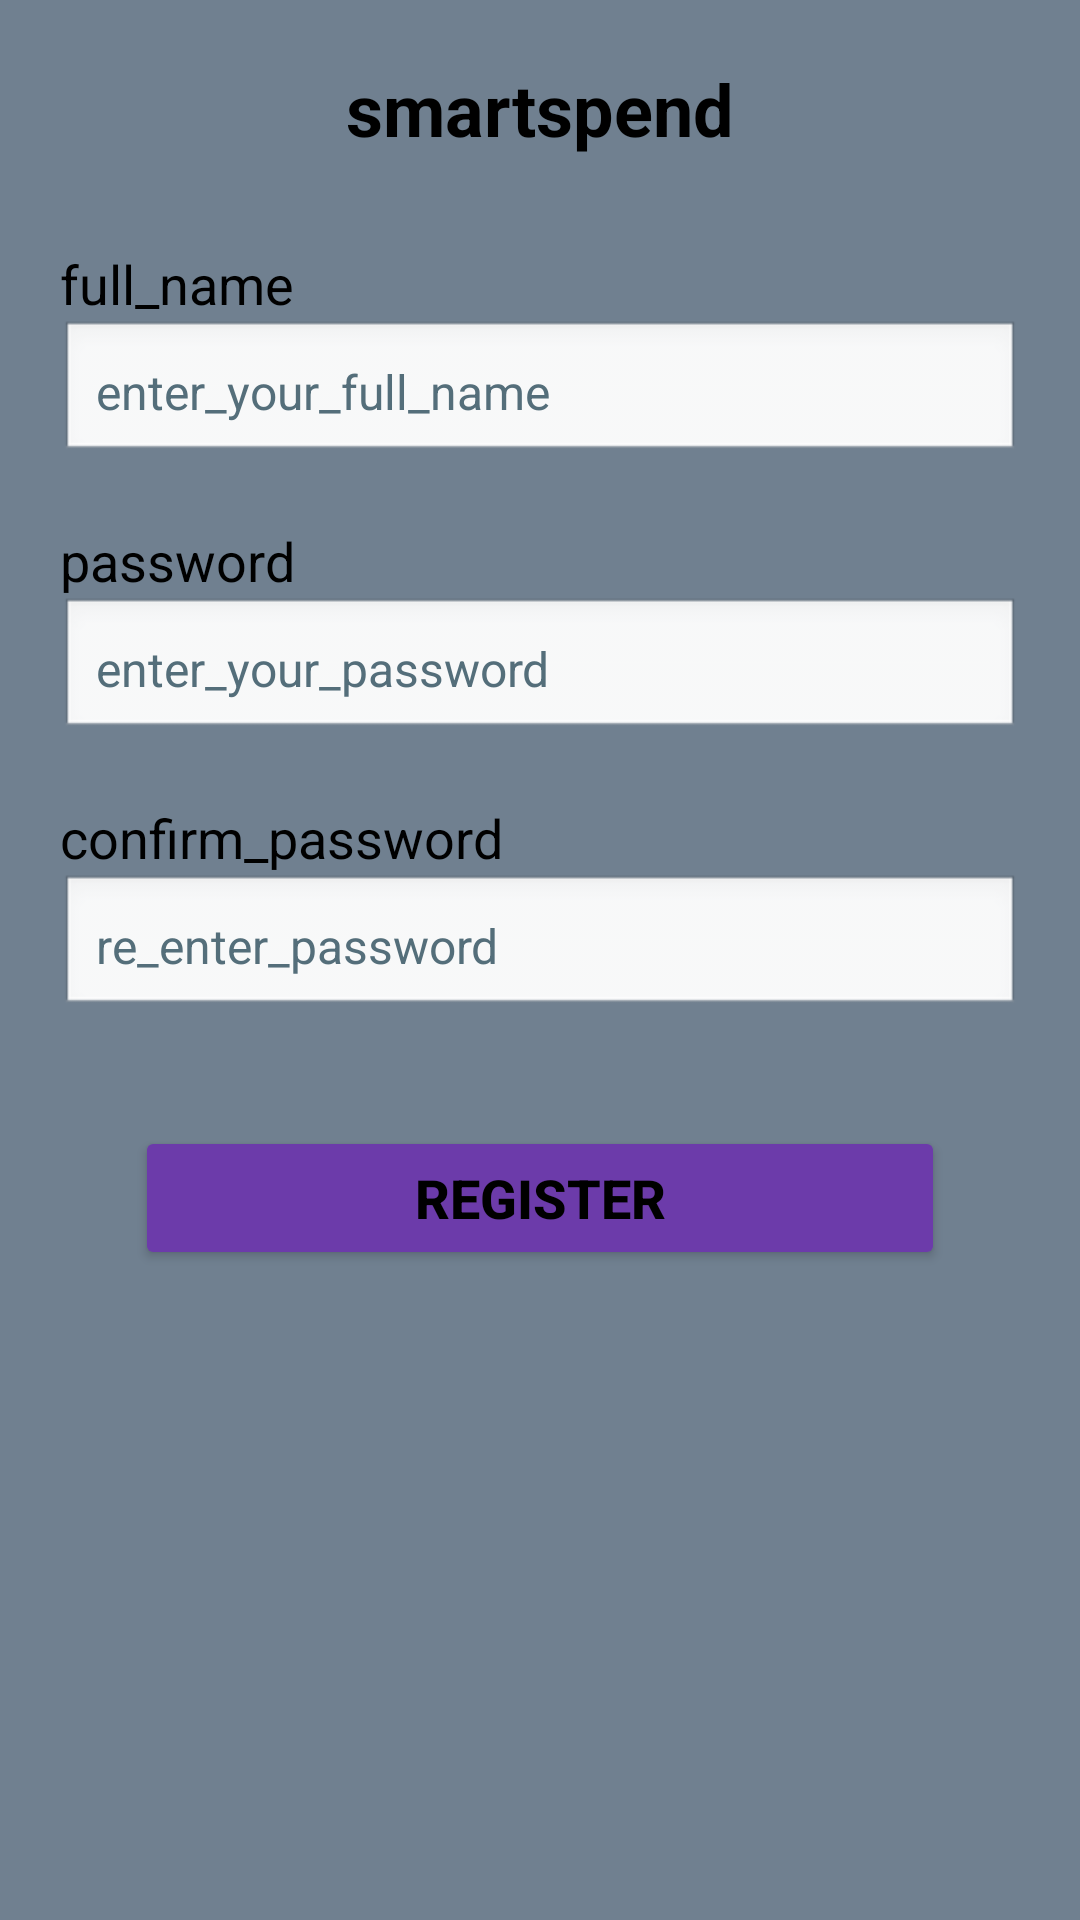

Layout XML and referenced resources for this Android screen:
<!-- AndroidManifest.xml: application theme Theme.OPSCAssignment -->
<!-- res/layout/activity_register.xml -->
<LinearLayout
    xmlns:android="http://schemas.android.com/apk/res/android"
    android:id="@+id/main"
    android:layout_width="match_parent"
    android:layout_height="match_parent"
    android:background="@color/lightbluegrey"
    android:orientation="vertical"
    android:padding="20dp"
    android:gravity="center_horizontal">


    
    <TextView
        android:id="@+id/textviewwelcome"
        android:layout_width="wrap_content"
        android:layout_height="wrap_content"
        android:text="@string/smartspend"
        android:textStyle="bold"
        android:textSize="24sp"
        android:textColor="#000000"
        android:layout_marginBottom="30dp" />

    
    <TextView
        android:layout_width="wrap_content"
        android:layout_height="wrap_content"
        android:text="@string/full_name"
        android:textSize="18sp"
        android:textColor="#000000"
        android:layout_gravity="start" />

    
    <EditText
        android:id="@+id/editTextFullName"
        android:layout_width="match_parent"
        android:layout_height="wrap_content"
        android:layout_marginBottom="20dp"
        android:autofillHints="text"
        android:background="@android:drawable/edit_text"
        android:hint="@string/enter_your_full_name"
        android:inputType="textFilter"
        android:padding="12dp"
        android:textColor="#000000"
        android:textColorHint="#546E7A"
        android:textSize="16sp"/>


    <TextView
        android:layout_width="wrap_content"
        android:layout_height="wrap_content"
        android:text="@string/password"
        android:textSize="18sp"
        android:textColor="#000000"
        android:layout_gravity="start" />

    <EditText
        android:id="@+id/editTextPassword"
        android:layout_width="match_parent"
        android:layout_height="wrap_content"
        android:layout_marginBottom="20dp"
        android:autofillHints="numbers"
        android:background="@android:drawable/edit_text"
        android:hint="@string/enter_your_password"
        android:inputType="numberPassword"
        android:padding="12dp"
        android:textColor="#000000"
        android:textColorHint="#546E7A"
        android:textSize="16sp" />


    <TextView
        android:layout_width="wrap_content"
        android:layout_height="wrap_content"
        android:text="@string/confirm_password"
        android:textSize="18sp"
        android:textColor="#000000"
        android:layout_gravity="start" />

    <EditText
        android:id="@+id/editTextConfirmPassword"
        android:layout_width="match_parent"
        android:layout_height="wrap_content"
        android:layout_marginBottom="20dp"
        android:autofillHints="numbers"
        android:background="@android:drawable/edit_text"
        android:hint="@string/re_enter_password"
        android:inputType="numberPassword"
        android:padding="12dp"
        android:textColor="#000000"
        android:textColorHint="#546E7A"
        android:textSize="16sp"/>

    <Button
        android:id="@+id/btnRegister"
        android:layout_width="270dp"
        android:layout_height="wrap_content"
        android:layout_marginTop="16dp"
        android:backgroundTint="@color/purple"
        android:text="@string/register"
        android:textColor="@android:color/black"
        android:textSize="18sp"
        android:textStyle="bold" />



</LinearLayout>
<!-- resources referenced by this layout -->
<resources>
  <color name="lightbluegrey">#708090</color>
  <color name="purple">#6C3BAA</color>
  <string name="confirm_password">confirm_password</string>
  <string name="enter_your_full_name">enter_your_full_name</string>
  <string name="enter_your_password">enter_your_password</string>
  <string name="full_name">full_name</string>
  <string name="password">password</string>
  <string name="re_enter_password">re_enter_password</string>
  <string name="register">register</string>
  <string name="smartspend">smartspend</string>
  <style name="Theme.OPSCAssignment" parent="Base.Theme.OPSCAssignment" />
  <style name="Base.Theme.OPSCAssignment" parent="Theme.Material3.DayNight.NoActionBar">
          
          
      </style>
</resources>
